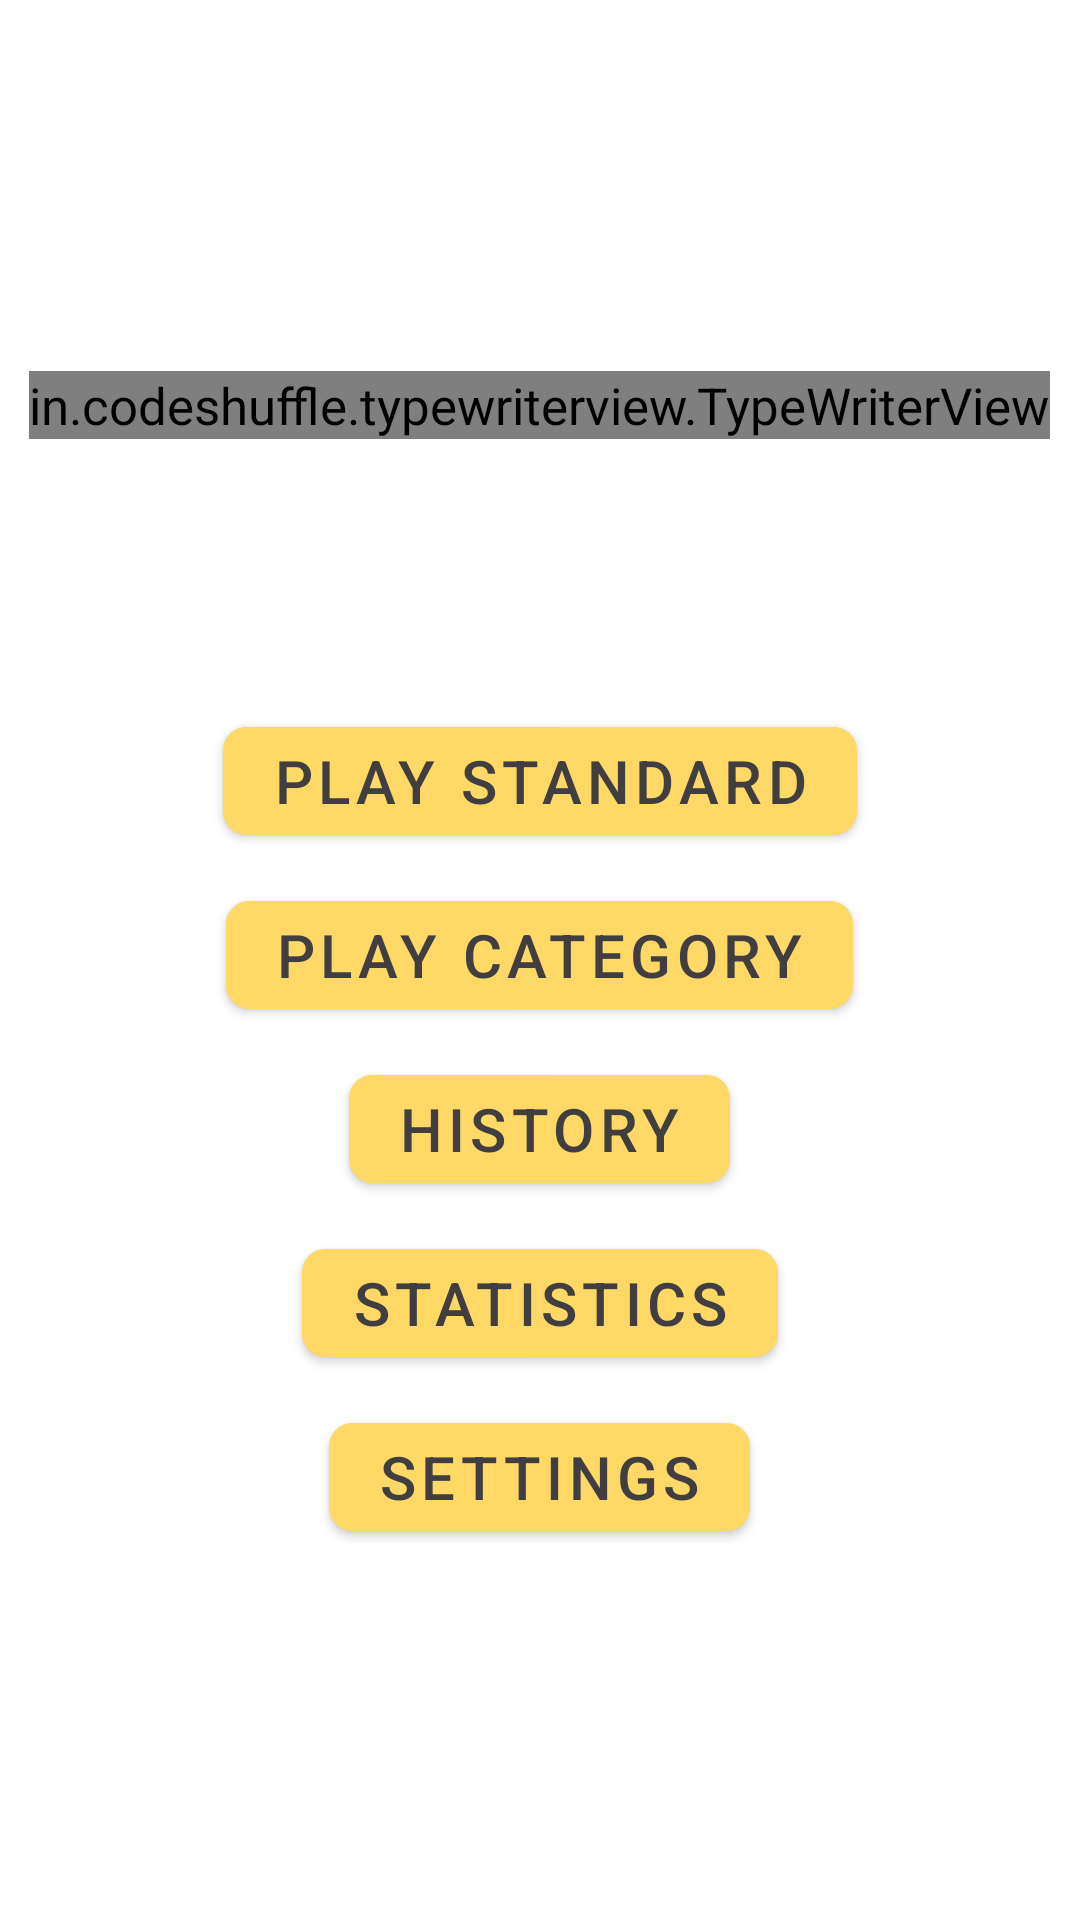

Write the Android layout XML for this screen, with the resource values it uses.
<!-- AndroidManifest.xml: application theme Theme.Client_app -->
<!-- res/layout/fragment_main_menu.xml -->
<?xml version="1.0" encoding="utf-8"?>
<LinearLayout xmlns:android="http://schemas.android.com/apk/res/android"
    xmlns:app="http://schemas.android.com/apk/res-auto"
    xmlns:tools="http://schemas.android.com/tools"
    android:layout_width="match_parent"
    android:layout_height="match_parent"
    android:orientation="vertical"
    android:weightSum="1"
    tools:context=".MainMenuFragment"
    android:gravity="center">

    <in.codeshuffle.typewriterview.TypeWriterView
        android:id="@+id/typeWriterText"
        android:layout_width="wrap_content"
        android:layout_height="wrap_content"
        android:textColor="?colorOnBackground"
        android:textSize="60sp"
        android:layout_margin="5dp" />

    <ImageView
        android:id="@+id/button_hint"
        android:layout_width="70dp"
        android:layout_height="70dp"
        android:adjustViewBounds="true"
        android:src="@drawable/icon_bee"
        android:layout_margin="5dp"/>

    <com.google.android.material.button.MaterialButton
        android:id="@+id/playDifficultyButton"
        android:layout_width="wrap_content"
        android:layout_height="wrap_content"
        android:text="@string/playDifficulty"
        android:textSize="20sp"
        app:cornerRadius="8dp"
        android:backgroundTint="?colorPrimary"
        android:layout_margin="5dp"/>

    <com.google.android.material.button.MaterialButton
        android:id="@+id/playCategoryButton"
        android:layout_width="wrap_content"
        android:layout_height="wrap_content"
        android:text="@string/playCategory"
        android:textSize="20sp"
        app:cornerRadius="8dp"
        android:backgroundTint="?colorPrimary"
        android:layout_margin="5dp"/>

    <com.google.android.material.button.MaterialButton
        android:id="@+id/sessionHistoryButton"
        android:layout_width="wrap_content"
        android:layout_height="wrap_content"
        android:text="@string/sessionHistory"
        android:textSize="20sp"
        app:cornerRadius="8dp"
        android:backgroundTint="?colorPrimary"
        android:layout_margin="5dp"/>

    <com.google.android.material.button.MaterialButton
        android:id="@+id/statsButton"
        android:layout_width="wrap_content"
        android:layout_height="wrap_content"
        android:text="@string/stats"
        android:textSize="20sp"
        app:cornerRadius="8dp"
        android:backgroundTint="?colorPrimary"
        android:layout_margin="5dp"/>

    <com.google.android.material.button.MaterialButton
        android:id="@+id/settingsButton"
        android:layout_width="wrap_content"
        android:layout_height="wrap_content"
        android:text="@string/settings"
        android:textSize="20sp"
        app:cornerRadius="8dp"
        android:backgroundTint="?colorPrimary"
        android:layout_margin="5dp"/>

</LinearLayout>
<!-- resources referenced by this layout -->
<resources>
  <string name="playCategory">Play Category</string>
  <string name="playDifficulty">Play Standard</string>
  <string name="sessionHistory">History</string>
  <string name="settings">Settings</string>
  <string name="stats">Statistics</string>
  <style name="Theme.Client_app" parent="Theme.MaterialComponents.DayNight.DarkActionBar">
          
          <item name="colorPrimary">@color/monokai_yellow</item>
          <item name="colorPrimaryVariant">@color/monokai_yellow</item>
          <item name="colorOnPrimary">@color/monokai_black</item>
          
          <item name="colorSecondary">@color/monokai_magenta</item>
          <item name="colorSecondaryVariant">@color/monokai_magenta</item>
          <item name="colorOnSecondary">@color/monokai_black</item>
          
          <item name="android:statusBarColor">@color/monokai_black</item>
          
          <item name="android:textSize">17sp</item>
          
          <item name="colorSurface">@color/monokai_white</item>
          <item name="colorOnSurface">@color/monokai_black</item>
          <item name="colorError">@color/monokai_red</item>
          <item name="colorOnError">@color/monokai_black</item>
          <item name="colorOnBackground">@color/monokai_background</item>
          <item name="gray_foreground">@color/monokai_black</item>
          <item name="gray_background">@color/monokai_gray</item>
          <item name="special_highlight">?attr/colorSecondary</item>
          <item name="primary_text">?attr/colorOnBackground</item>
      </style>
  <color name="monokai_yellow">#ffd866</color>
  <color name="monokai_black">#403e41</color>
  <color name="monokai_magenta">#ab9df2</color>
  <color name="monokai_white">#fcfcfa</color>
  <color name="monokai_red">#ff6188</color>
  <color name="monokai_background">#2d2a2e</color>
  <color name="monokai_gray">#727072</color>
</resources>
